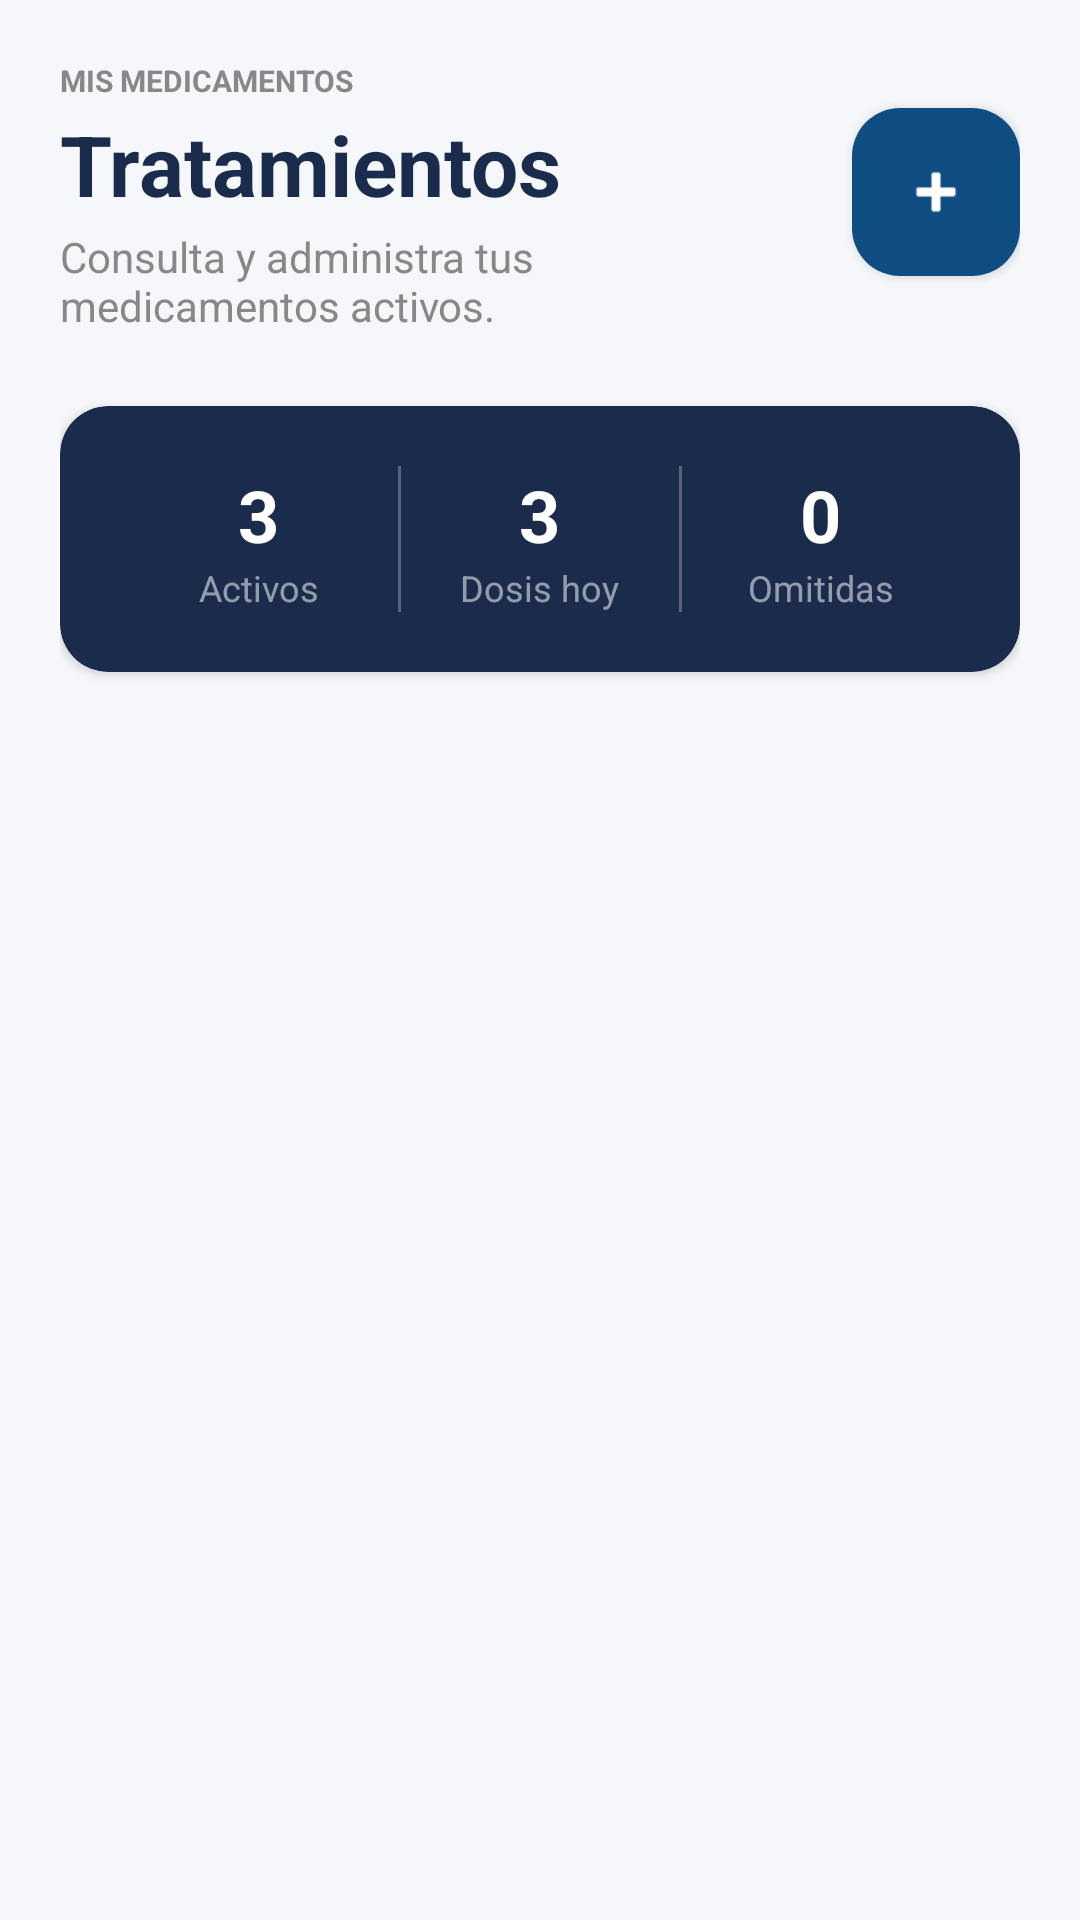

The Android layout XML behind this screen, and the referenced resources:
<!-- AndroidManifest.xml: application theme Theme.Dosis -->
<!-- res/layout/fragment_tratamientos.xml -->
<?xml version="1.0" encoding="utf-8"?>
<LinearLayout xmlns:android="http://schemas.android.com/apk/res/android"
    xmlns:app="http://schemas.android.com/apk/res-auto"
    android:layout_width="match_parent"
    android:layout_height="match_parent"
    android:orientation="vertical"
    android:background="#F5F7FA"
    android:padding="20dp">

    <RelativeLayout
        android:layout_width="match_parent"
        android:layout_height="wrap_content">

        <TextView
            android:layout_width="wrap_content"
            android:layout_height="wrap_content"
            android:text="MIS MEDICAMENTOS"
            android:textColor="#888888"
            android:textSize="10sp"
            android:textStyle="bold" />

        <TextView
            android:layout_width="wrap_content"
            android:layout_height="wrap_content"
            android:text="Tratamientos"
            android:textColor="#1A2B4C"
            android:textSize="28sp"
            android:textStyle="bold"
            android:layout_marginTop="16dp" />

        <TextView
            android:layout_width="250dp"
            android:layout_height="wrap_content"
            android:text="Consulta y administra tus medicamentos activos."
            android:textColor="#888888"
            android:textSize="14sp"
            android:layout_marginTop="56dp" />

        <com.google.android.material.floatingactionbutton.FloatingActionButton
            android:id="@+id/btnAgregarDesdeTratamientos"
            android:layout_width="wrap_content"
            android:layout_height="wrap_content"
            android:layout_alignParentEnd="true"
            android:layout_marginTop="16dp"
            android:backgroundTint="#0F4C81"
            android:src="@android:drawable/ic_input_add"
            app:tint="@android:color/white"
            app:fabSize="normal"
            app:elevation="2dp" />
    </RelativeLayout>

    
    <androidx.cardview.widget.CardView
        android:layout_width="match_parent"
        android:layout_height="wrap_content"
        android:layout_marginTop="24dp"
        app:cardCornerRadius="16dp"
        app:cardBackgroundColor="#1A2B4C">

        <LinearLayout
            android:layout_width="match_parent"
            android:layout_height="wrap_content"
            android:orientation="horizontal"
            android:padding="20dp"
            android:baselineAligned="false">

            <LinearLayout
                android:layout_width="0dp"
                android:layout_height="wrap_content"
                android:layout_weight="1"
                android:orientation="vertical"
                android:gravity="center">
                <TextView
                    android:layout_width="wrap_content"
                    android:layout_height="wrap_content"
                    android:text="3"
                    android:textColor="@android:color/white"
                    android:textSize="24sp"
                    android:textStyle="bold" />
                <TextView
                    android:layout_width="wrap_content"
                    android:layout_height="wrap_content"
                    android:text="Activos"
                    android:textColor="#88FFFFFF"
                    android:textSize="12sp" />
            </LinearLayout>

            <View
                android:layout_width="1dp"
                android:layout_height="match_parent"
                android:background="#44FFFFFF"/>

            <LinearLayout
                android:layout_width="0dp"
                android:layout_height="wrap_content"
                android:layout_weight="1"
                android:orientation="vertical"
                android:gravity="center">
                <TextView
                    android:layout_width="wrap_content"
                    android:layout_height="wrap_content"
                    android:text="3"
                    android:textColor="@android:color/white"
                    android:textSize="24sp"
                    android:textStyle="bold" />
                <TextView
                    android:layout_width="wrap_content"
                    android:layout_height="wrap_content"
                    android:text="Dosis hoy"
                    android:textColor="#88FFFFFF"
                    android:textSize="12sp" />
            </LinearLayout>

            <View
                android:layout_width="1dp"
                android:layout_height="match_parent"
                android:background="#44FFFFFF"/>

            <LinearLayout
                android:layout_width="0dp"
                android:layout_height="wrap_content"
                android:layout_weight="1"
                android:orientation="vertical"
                android:gravity="center">
                <TextView
                    android:layout_width="wrap_content"
                    android:layout_height="wrap_content"
                    android:text="0"
                    android:textColor="@android:color/white"
                    android:textSize="24sp"
                    android:textStyle="bold" />
                <TextView
                    android:layout_width="wrap_content"
                    android:layout_height="wrap_content"
                    android:text="Omitidas"
                    android:textColor="#88FFFFFF"
                    android:textSize="12sp" />
            </LinearLayout>
        </LinearLayout>
    </androidx.cardview.widget.CardView>

    
    <androidx.recyclerview.widget.RecyclerView
        android:id="@+id/recyclerTratamientos"
        android:layout_width="match_parent"
        android:layout_height="match_parent"
        android:layout_marginTop="24dp" />

</LinearLayout>
<!-- resources referenced by this layout -->
<resources>
  <style name="Theme.Dosis" parent="Base.Theme.Dosis" />
  <style name="Base.Theme.Dosis" parent="Theme.Material3.DayNight.NoActionBar">
          
          
      </style>
</resources>
